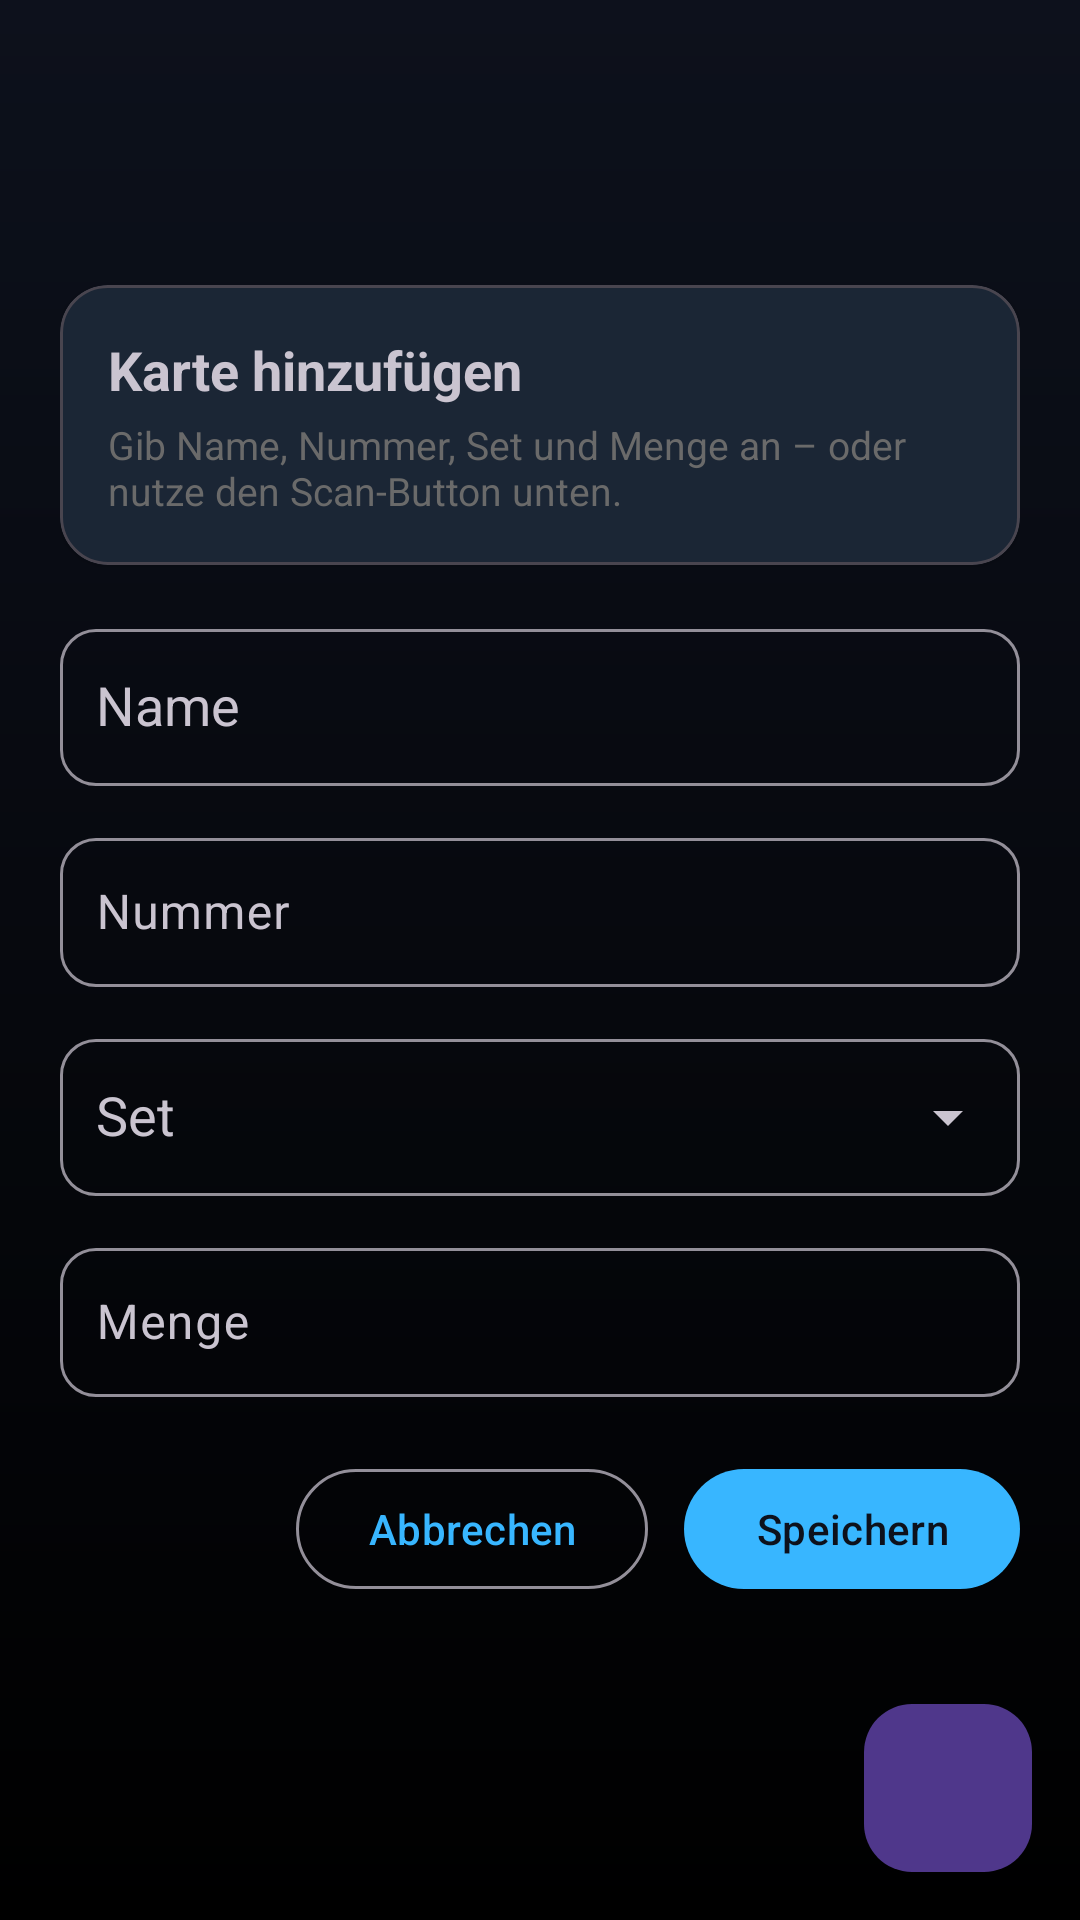

Write the Android layout XML for this screen, with the resource values it uses.
<!-- AndroidManifest.xml: application theme Theme.RiftboundTracker -->
<!-- res/layout/fragment_add_card.xml -->
<?xml version="1.0" encoding="utf-8"?>
<androidx.coordinatorlayout.widget.CoordinatorLayout
    xmlns:android="http://schemas.android.com/apk/res/android"
    xmlns:app="http://schemas.android.com/apk/res-auto"
    android:layout_width="match_parent"
    android:layout_height="match_parent">

    <androidx.core.widget.NestedScrollView
        android:layout_width="match_parent"
        android:layout_height="match_parent"
        android:fillViewport="true">

        <LinearLayout
            android:layout_width="match_parent"
            android:layout_height="wrap_content"
            android:orientation="vertical"
            android:layout_marginTop="75dp"
            android:padding="20dp">

            <com.google.android.material.card.MaterialCardView
                android:layout_width="match_parent"
                android:layout_height="wrap_content"
                app:cardCornerRadius="16dp"
                app:cardElevation="1dp"
                android:layout_marginBottom="16dp">

                <LinearLayout
                    android:layout_width="match_parent"
                    android:layout_height="wrap_content"
                    android:orientation="vertical"
                    android:padding="16dp">

                    <TextView
                        android:layout_width="wrap_content"
                        android:layout_height="wrap_content"
                        android:text="Karte hinzufügen"
                        android:textStyle="bold"
                        android:textSize="18sp"/>

                    <TextView
                        android:layout_width="wrap_content"
                        android:layout_height="wrap_content"
                        android:layout_marginTop="4dp"
                        android:text="Gib Name, Nummer, Set und Menge an – oder nutze den Scan-Button unten."
                        android:textSize="13sp"
                        android:textColor="#6A6A6A"/>
                </LinearLayout>
            </com.google.android.material.card.MaterialCardView>

            <com.google.android.material.textfield.TextInputLayout
                android:id="@+id/layoutInputName"
                android:layout_width="match_parent"
                android:layout_height="wrap_content"
                android:hint="Name"
                app:hintEnabled="true"
                app:boxStrokeWidth="1dp"
                app:boxCornerRadiusTopStart="12dp"
                app:boxCornerRadiusTopEnd="12dp"
                app:boxCornerRadiusBottomStart="12dp"
                app:boxCornerRadiusBottomEnd="12dp"
                android:layout_marginBottom="12dp"
                app:endIconMode="clear_text">

                <AutoCompleteTextView
                    android:id="@+id/inputName"
                    android:layout_width="match_parent"
                    android:layout_height="wrap_content"
                    android:completionHint="Name"
                    android:inputType="textCapWords|textNoSuggestions"
                    android:paddingStart="12dp"
                    android:paddingEnd="12dp"
                    android:paddingTop="14dp"
                    android:paddingBottom="14dp"/>
            </com.google.android.material.textfield.TextInputLayout>

            <com.google.android.material.textfield.TextInputLayout
                android:layout_width="match_parent"
                android:layout_height="wrap_content"
                android:hint="Nummer"
                app:boxStrokeWidth="1dp"
                app:boxCornerRadiusTopStart="12dp"
                app:boxCornerRadiusTopEnd="12dp"
                app:boxCornerRadiusBottomStart="12dp"
                app:boxCornerRadiusBottomEnd="12dp"
                android:layout_marginBottom="12dp">

                <com.google.android.material.textfield.TextInputEditText
                    android:id="@+id/inputNumber"
                    android:layout_width="match_parent"
                    android:layout_height="wrap_content"
                    android:inputType="number"
                    android:paddingStart="12dp"
                    android:paddingEnd="12dp"
                    android:paddingTop="14dp"
                    android:paddingBottom="14dp"/>
            </com.google.android.material.textfield.TextInputLayout>

            <com.google.android.material.textfield.TextInputLayout
                android:layout_width="match_parent"
                android:layout_height="wrap_content"
                android:hint="Set"
                app:endIconMode="dropdown_menu"
                app:boxStrokeWidth="1dp"
                app:boxCornerRadiusTopStart="12dp"
                app:boxCornerRadiusTopEnd="12dp"
                app:boxCornerRadiusBottomStart="12dp"
                app:boxCornerRadiusBottomEnd="12dp"
                android:layout_marginBottom="12dp">

                <com.google.android.material.textfield.MaterialAutoCompleteTextView
                    android:id="@+id/inputSet"
                    android:layout_width="match_parent"
                    android:layout_height="wrap_content"
                    android:paddingStart="12dp"
                    android:paddingEnd="12dp"
                    android:paddingTop="14dp"
                    android:paddingBottom="14dp"/>
            </com.google.android.material.textfield.TextInputLayout>

            <com.google.android.material.textfield.TextInputLayout
                android:layout_width="match_parent"
                android:layout_height="wrap_content"
                android:hint="Menge"
                app:boxStrokeWidth="1dp"
                app:boxCornerRadiusTopStart="12dp"
                app:boxCornerRadiusTopEnd="12dp"
                app:boxCornerRadiusBottomStart="12dp"
                app:boxCornerRadiusBottomEnd="12dp"
                android:layout_marginBottom="20dp">

                <com.google.android.material.textfield.TextInputEditText
                    android:id="@+id/inputQuantity"
                    android:layout_width="match_parent"
                    android:layout_height="wrap_content"
                    android:inputType="number"
                    android:paddingStart="12dp"
                    android:paddingEnd="12dp"
                    android:paddingTop="14dp"
                    android:paddingBottom="14dp"/>
            </com.google.android.material.textfield.TextInputLayout>

            <LinearLayout
                android:layout_width="match_parent"
                android:layout_height="wrap_content"
                android:orientation="horizontal"
                android:gravity="end">

                <com.google.android.material.button.MaterialButton
                    android:id="@+id/btnCancel"
                    style="?attr/materialButtonOutlinedStyle"
                    android:layout_width="wrap_content"
                    android:layout_height="wrap_content"
                    android:text="Abbrechen"/>

                <com.google.android.material.button.MaterialButton
                    android:id="@+id/btnSaveCard"
                    android:layout_width="wrap_content"
                    android:layout_height="wrap_content"
                    android:layout_marginStart="12dp"
                    android:text="Speichern"/>
            </LinearLayout>

            <Space
                android:layout_width="match_parent"
                android:layout_height="72dp"/>
        </LinearLayout>
    </androidx.core.widget.NestedScrollView>

    <com.google.android.material.floatingactionbutton.FloatingActionButton
        android:id="@+id/fabScan"
        android:layout_width="wrap_content"
        android:layout_height="wrap_content"
        android:layout_gravity="bottom|end"
        android:layout_margin="16dp"
        app:srcCompat="@drawable/camera"
        app:tint="@android:color/white"
        app:useCompatPadding="true"/>

</androidx.coordinatorlayout.widget.CoordinatorLayout>
<!-- resources referenced by this layout -->
<resources>
  <style name="Theme.RiftboundTracker" parent="Theme.Material3.Dark.NoActionBar">
  
          <item name="colorPrimary">@color/magic_cyan</item>
          <item name="colorOnPrimary">@color/dark_space_start</item> <item name="colorSurface">@color/dark_surface</item>
          <item name="colorOnSurface">@color/light_parchment</item>
  
          <item name="android:colorBackground">@color/dark_space_end</item>
          <item name="colorOnBackground">@color/light_parchment</item>
  
          <item name="android:windowBackground">@drawable/fragment_background_gradient</item>
  
          <item name="android:statusBarColor">@color/dark_space_start</item>
          <item name="android:navigationBarColor">@color/dark_space_end</item>
      </style>
  <color name="magic_cyan">#38B6FF</color>
  <color name="dark_space_start">#0D111C</color>
  <color name="dark_surface">#1A1F2B</color>
  <color name="light_parchment">#E0E0E0</color>
  <color name="dark_space_end">#000000</color>
  <!-- drawable fragment_background_gradient (drawable) -->
  <?xml version="1.0" encoding="utf-8"?>
  <shape xmlns:android="http://schemas.android.com/apk/res/android"
      android:shape="rectangle">
      <gradient
          android:type="linear"
          android:angle="270"
          android:startColor="@color/dark_space_start"
          android:endColor="@color/dark_space_end" />
  </shape>
</resources>
